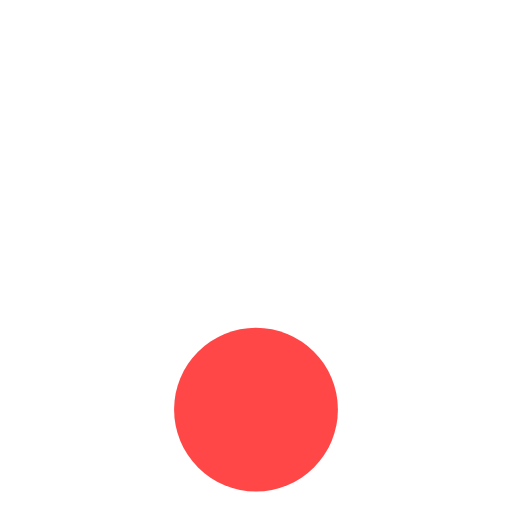
t = 0.00 s
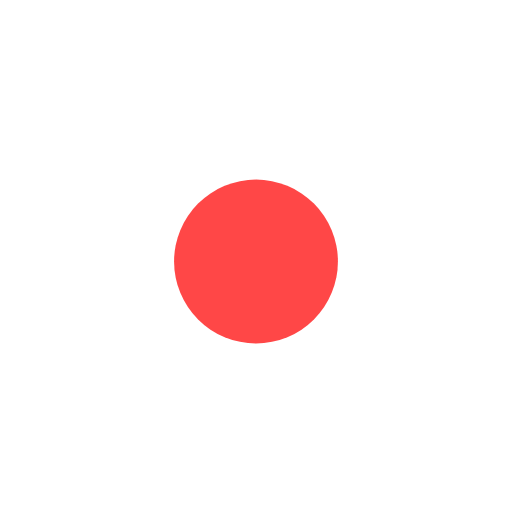
t = 0.10 s
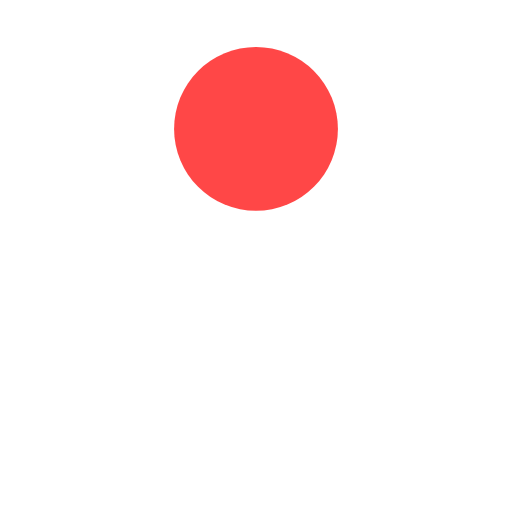
t = 0.30 s
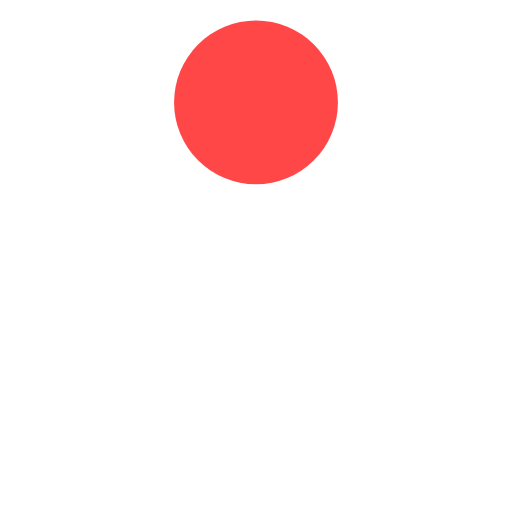
t = 0.40 s
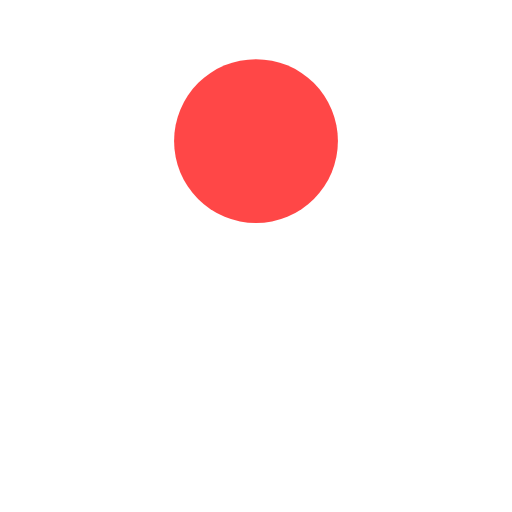
t = 0.50 s
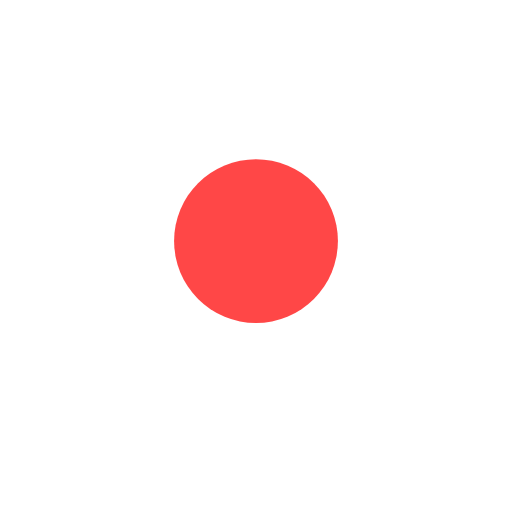
t = 0.70 s

The animated SVG that drew these frames (rendered in a browser with its animation timeline set to each time). Animation: 2 SMIL elements (animate=1,animateTransform=1); one cycle of 0.80 s, repeats indefinitely.

<?xml version="1.0" encoding="iso-8859-1"?>
<!-- Generator: Adobe Illustrator 16.0.0, SVG Export Plug-In . SVG Version: 6.00 Build 0)  -->
<!DOCTYPE svg PUBLIC "-//W3C//DTD SVG 1.1//EN" "http://www.w3.org/Graphics/SVG/1.1/DTD/svg11.dtd">
<svg version="1.1" id="Layer_1" xmlns="http://www.w3.org/2000/svg" xmlns:xlink="http://www.w3.org/1999/xlink" x="0px" y="0px"
	 width="100px" height="100px" viewBox="0 0 100 100" style="enable-background:new 0 0 100 100;" xml:space="preserve">
<rect style="fill:none;" width="100" height="100"/>
<g transform="translate(50 50)">
	<g>
		<circle style="fill:#FF4747;" cx="0" cy="0" r="16">
		
			<animate  fill="remove" calcMode="spline" values="30;-30;30" restart="always" accumulate="none" keyTimes="0;0.5;1" to="30" repeatCount="indefinite" keySplines="0.4 0.8 0.4 0.8;0.8 0.4 0.8 0.4" dur="0.8s" attributeName="cy" from="30" additive="replace">
			</animate>
		</circle>
		
			<animateTransform  type="rotate" fill="remove" calcMode="linear" restart="always" accumulate="none" to="360" repeatCount="indefinite" dur="0.8s" from="0" additive="replace">
			</animateTransform>
	</g>
</g>
</svg>
